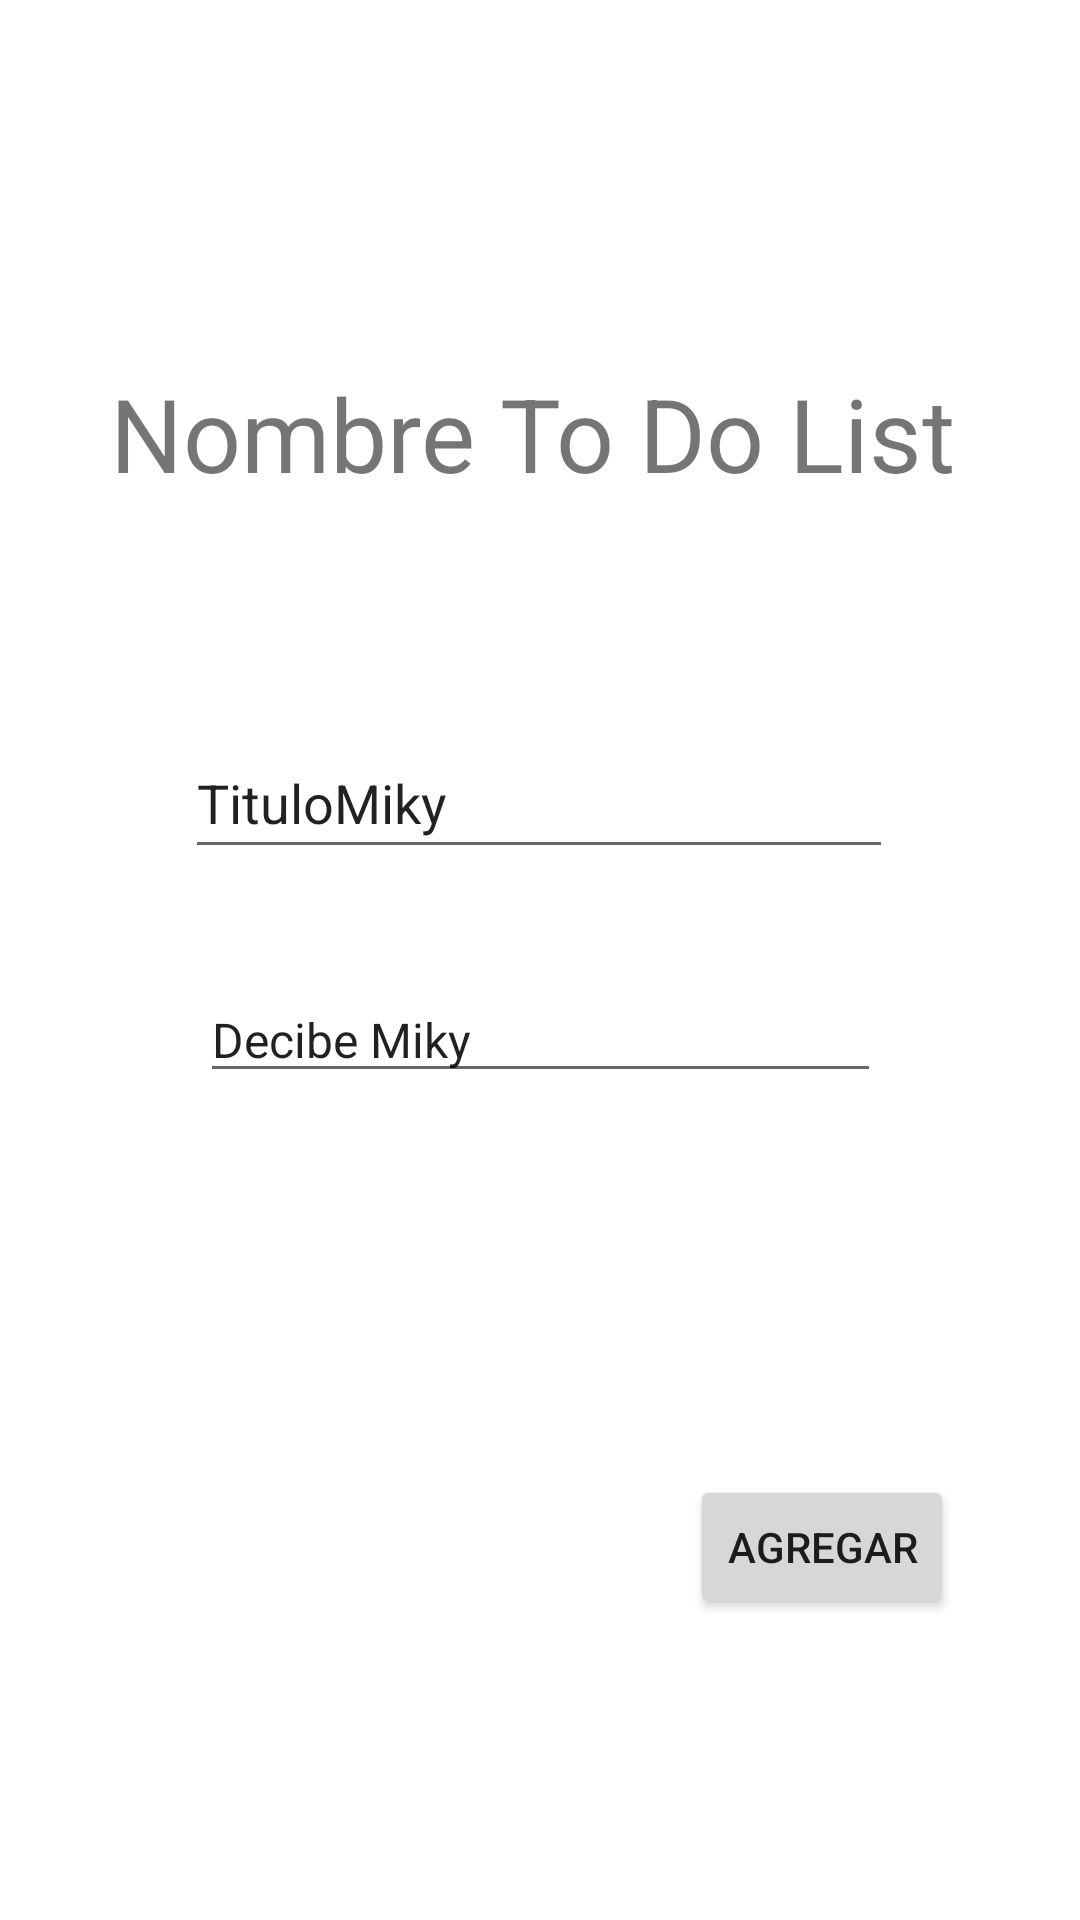

This screen was rendered from an Android layout file. Write that file and the resources it references.
<!-- AndroidManifest.xml: application theme Theme.RallyRamiAndy -->
<!-- res/layout/fragment_captura.xml -->
<?xml version="1.0" encoding="utf-8"?>
<androidx.constraintlayout.widget.ConstraintLayout xmlns:android="http://schemas.android.com/apk/res/android"
    xmlns:app="http://schemas.android.com/apk/res-auto"
    xmlns:tools="http://schemas.android.com/tools"
    android:id="@+id/frameLayout2"
    android:layout_width="match_parent"
    android:layout_height="match_parent"
    tools:context=".capturaFragment" >

    <EditText
        android:id="@+id/TituloTask"
        android:layout_width="236dp"
        android:layout_height="47dp"
        android:ems="10"
        android:inputType="textPersonName"
        android:text="@string/TitleTaskText"
        app:layout_constraintBottom_toBottomOf="parent"
        app:layout_constraintEnd_toEndOf="parent"
        app:layout_constraintHorizontal_bias="0.497"
        app:layout_constraintStart_toStartOf="parent"
        app:layout_constraintTop_toTopOf="parent"
        app:layout_constraintVertical_bias="0.409" />

    <EditText
        android:id="@+id/DescriptionText"
        android:layout_width="227dp"
        android:layout_height="38dp"
        android:ems="10"
        android:inputType="textPersonName"
        android:text="@string/DescriptionText_222"
        android:textSize="16sp"
        app:layout_constraintBottom_toBottomOf="parent"
        app:layout_constraintEnd_toEndOf="parent"
        app:layout_constraintStart_toStartOf="parent"
        app:layout_constraintTop_toBottomOf="@+id/TituloTask"
        app:layout_constraintVertical_bias="0.117" />

    <TextView
        android:id="@+id/Titulo_Captura"
        android:layout_width="wrap_content"
        android:layout_height="wrap_content"
        android:text="@string/UserToDoListText"
        android:textSize="34sp"
        app:layout_constraintBottom_toTopOf="@+id/TituloTask"
        app:layout_constraintEnd_toEndOf="parent"
        app:layout_constraintHorizontal_bias="0.469"
        app:layout_constraintStart_toStartOf="parent"
        app:layout_constraintTop_toTopOf="parent"
        app:layout_constraintVertical_bias="0.617" />

    <Button
        android:id="@+id/Agregar_Button"
        android:layout_width="wrap_content"
        android:layout_height="wrap_content"
        android:text="Agregar"
        app:layout_constraintBottom_toBottomOf="parent"
        app:layout_constraintEnd_toEndOf="parent"
        app:layout_constraintHorizontal_bias="0.846"
        app:layout_constraintStart_toStartOf="parent"
        app:layout_constraintTop_toBottomOf="@+id/DescriptionText"
        app:layout_constraintVertical_bias="0.56" />
</androidx.constraintlayout.widget.ConstraintLayout>
<!-- resources referenced by this layout -->
<resources>
  <string name="DescriptionText_222">Decibe Miky</string>
  <string name="TitleTaskText">TituloMiky</string>
  <string name="UserToDoListText">Nombre To Do List</string>
  <style name="Theme.RallyRamiAndy" parent="Theme.MaterialComponents.DayNight.DarkActionBar">
          
          <item name="colorPrimary">@color/purple_500</item>
          <item name="colorPrimaryVariant">@color/purple_700</item>
          <item name="colorOnPrimary">@color/white</item>
          
          <item name="colorSecondary">@color/teal_200</item>
          <item name="colorSecondaryVariant">@color/teal_700</item>
          <item name="colorOnSecondary">@color/black</item>
          
          <item name="android:statusBarColor" tools:targetApi="l">?attr/colorPrimaryVariant</item>
          
      </style>
  <!-- not gathered from this repository: default colours our renderer supplied (Android Studio template values) -->
  <color name="purple_500">#FF6200EE</color>
  <color name="purple_700">#FF3700B3</color>
  <color name="teal_200">#FF03DAC5</color>
  <color name="teal_700">#FF018786</color>
  <color name="black">#FF000000</color>
  <color name="white">#FFFFFFFF</color>
</resources>
